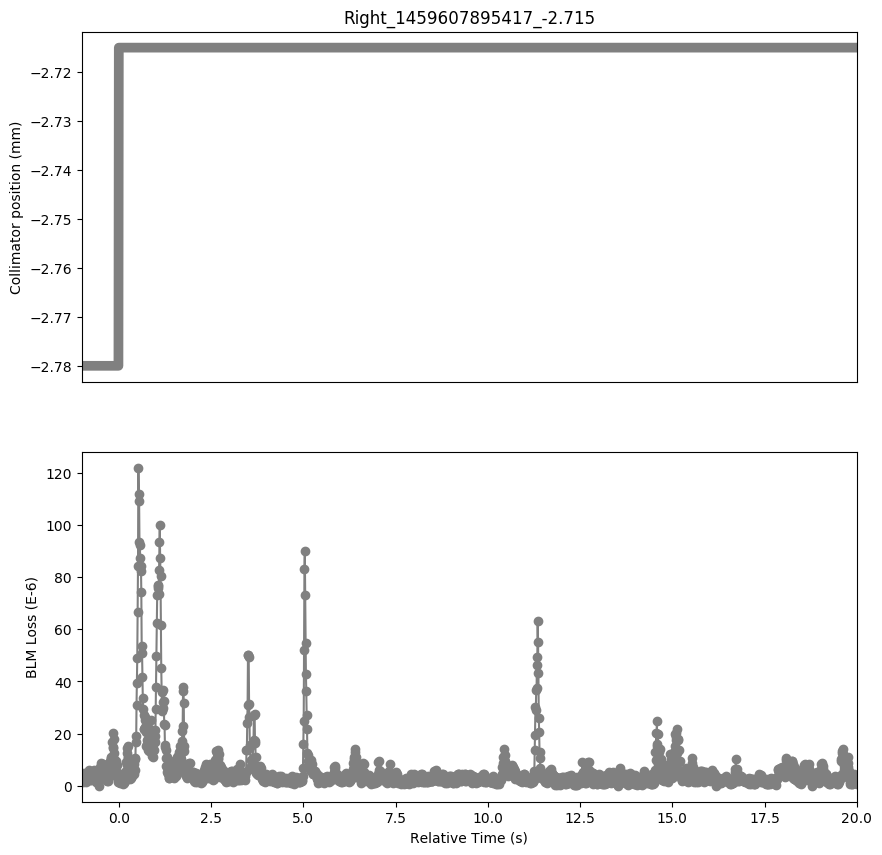

Data behind this chart, as committed beside it:
Timestamp, position, BLMTI.06R7.B2I10_TCP.B6R7.B2
1459607894420, -2.78, 4.343999999999999e-06
1459607894430, -2.78, 2.8960000000000003e-06
1459607894440, -2.78, 4.343999999999999e-06
1459607894450, -2.78, 1.4480000000000002e-06
1459607894460, -2.78, 2.8960000000000003e-06
1459607894470, -2.78, 2.5340000000000002e-06
1459607894480, -2.78, 5.0680000000000004e-06
1459607894490, -2.78, 1.81e-06
1459607894500, -2.78, 4.343999999999999e-06
1459607894510, -2.78, 2.1719999999999997e-06
1459607894520, -2.78, 4.343999999999999e-06
1459607894530, -2.78, 1.4480000000000002e-06
1459607894540, -2.78, 2.8960000000000003e-06
1459607894550, -2.78, 2.1719999999999997e-06
1459607894560, -2.78, 5.0680000000000004e-06
1459607894570, -2.78, 2.5340000000000002e-06
1459607894580, -2.78, 3.982e-06
1459607894590, -2.78, 2.8960000000000003e-06
1459607894600, -2.78, 6.154e-06
1459607894610, -2.78, 3.62e-06
1459607894620, -2.78, 5.43e-06
1459607894630, -2.78, 3.258e-06
1459607894640, -2.78, 5.0680000000000004e-06
1459607894650, -2.78, 2.1719999999999997e-06
1459607894660, -2.78, 5.0680000000000004e-06
1459607894670, -2.78, 2.1719999999999997e-06
1459607894680, -2.78, 3.982e-06
1459607894690, -2.78, 3.258e-06
1459607894700, -2.78, 5.43e-06
1459607894710, -2.78, 3.258e-06
1459607894720, -2.78, 5.43e-06
1459607894730, -2.78, 2.5340000000000002e-06
1459607894740, -2.78, 6.154e-06
1459607894750, -2.78, 3.982e-06
1459607894760, -2.78, 5.0680000000000004e-06
1459607894770, -2.78, 3.62e-06
1459607894780, -2.78, 5.792000000000001e-06
1459607894790, -2.78, 2.1719999999999997e-06
1459607894800, -2.78, 4.343999999999999e-06
1459607894810, -2.78, 1.4480000000000002e-06
1459607894820, -2.78, 3.62e-06
1459607894830, -2.78, 1.4480000000000002e-06
1459607894840, -2.78, 2.1719999999999997e-06
1459607894850, -2.78, 1.81e-06
1459607894860, -2.78, 2.8960000000000003e-06
1459607894870, -2.78, 0.0
1459607894880, -2.78, 2.5340000000000002e-06
1459607894890, -2.78, 2.1719999999999997e-06
1459607894900, -2.78, 3.62e-06
1459607894910, -2.78, 2.5340000000000002e-06
1459607894920, -2.78, 7.24e-06
1459607894930, -2.78, 5.792000000000001e-06
1459607894940, -2.78, 8.687999999999999e-06
1459607894950, -2.78, 6.516e-06
1459607894960, -2.78, 7.964e-06
1459607894970, -2.78, 6.516e-06
1459607894980, -2.78, 7.24e-06
1459607894990, -2.78, 6.154e-06
1459607895000, -2.78, 8.326e-06
1459607895010, -2.78, 7.602e-06
... 2,041 more rows
